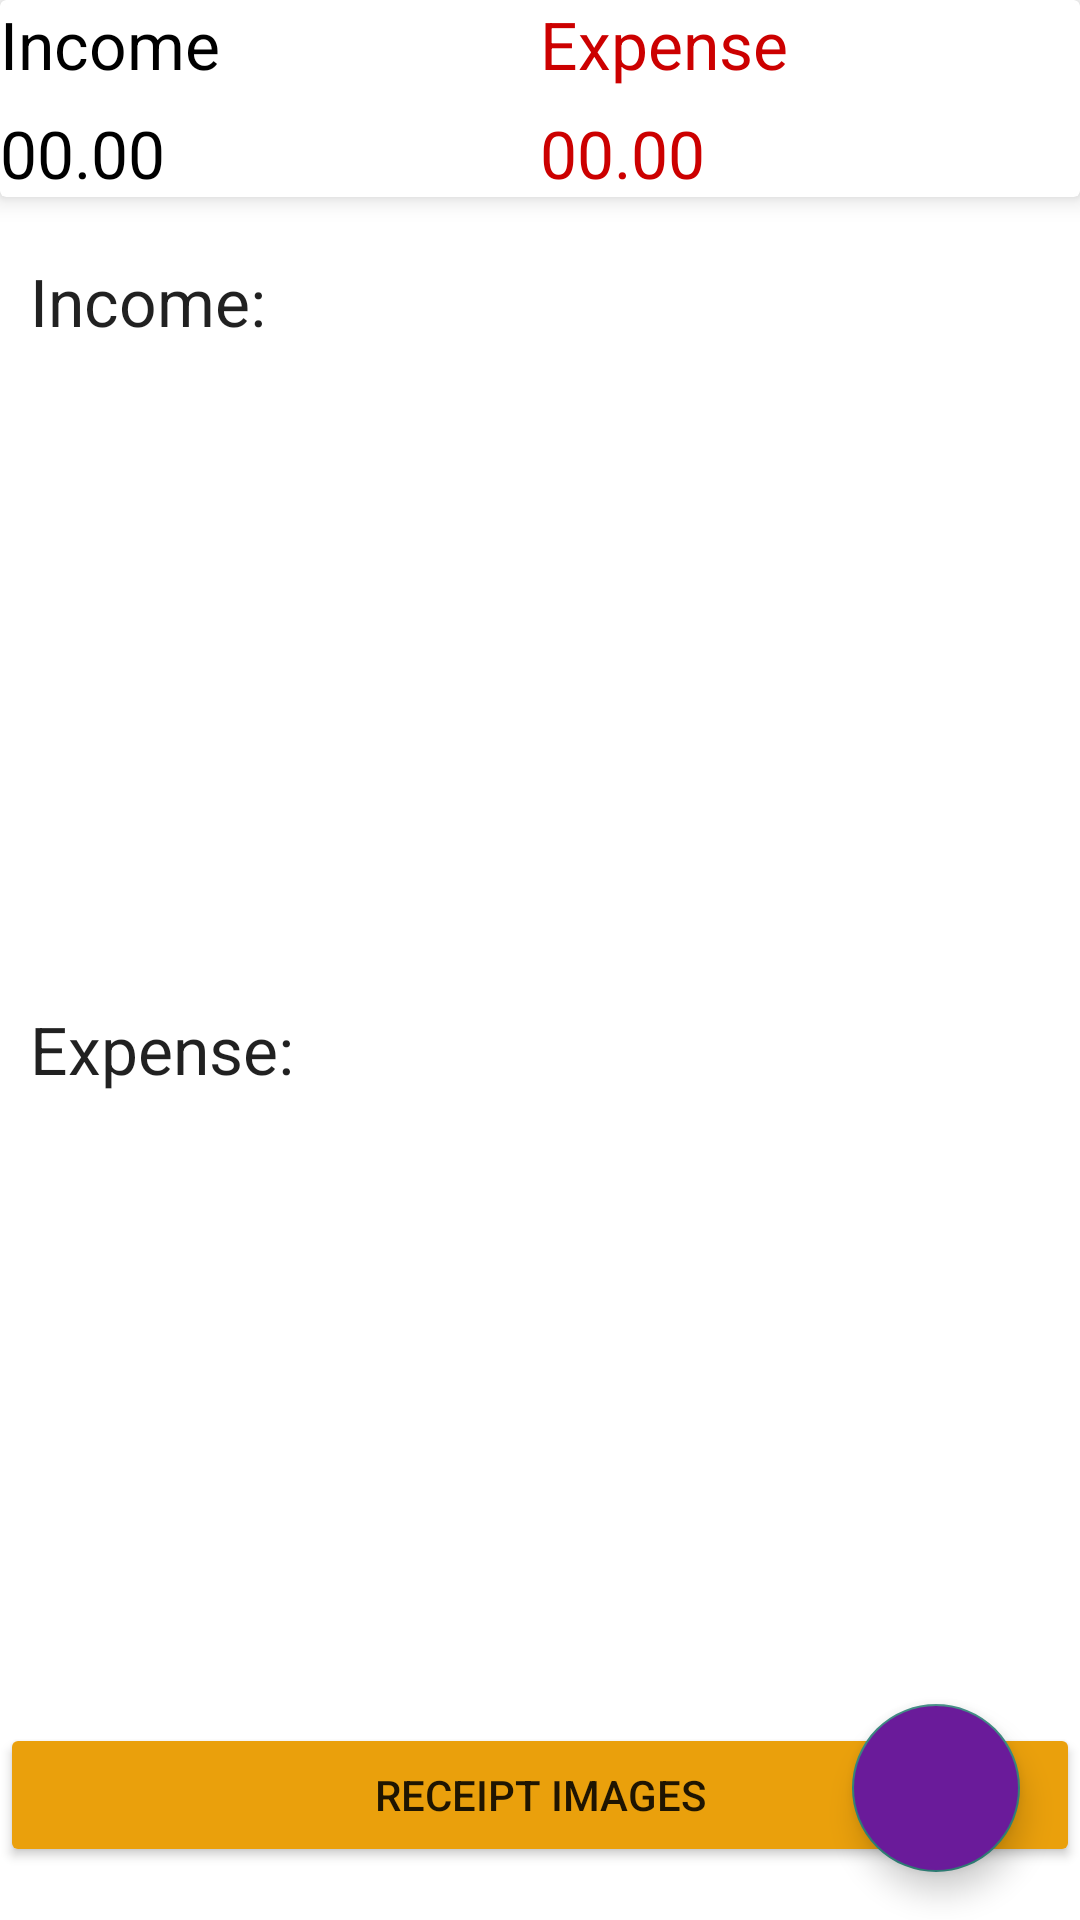

The Android layout XML behind this screen, and the referenced resources:
<!-- AndroidManifest.xml: application theme Theme.BudgetTrackerV2 -->
<!-- res/layout/fragment_dashboard.xml -->
<?xml version="1.0" encoding="utf-8"?>
<LinearLayout xmlns:android="http://schemas.android.com/apk/res/android"
    xmlns:tools="http://schemas.android.com/tools"
    android:layout_width="match_parent"
    android:layout_height="match_parent"
    xmlns:app="http://schemas.android.com/apk/res-auto"
    tools:context=".View.DashboardFragment"
    android:orientation="vertical">

    
    <androidx.cardview.widget.CardView
        android:layout_width="match_parent"
        android:layout_height="wrap_content"
        app:cardElevation="5dp"
        android:elevation="10dp">
        <LinearLayout
            android:layout_width="match_parent"
            android:orientation="vertical"
            android:layout_height="wrap_content">
            <LinearLayout
                android:layout_width="match_parent"
                android:layout_height="wrap_content"
                android:orientation="horizontal">
                <RelativeLayout
                    android:layout_width="0dp"
                    android:layout_weight="1"
                    android:layout_gravity="center"
                    android:layout_height="wrap_content">

                    <TextView
                        android:layout_width="wrap_content"
                        android:layout_height="wrap_content"
                        android:text="Income"
                        android:textAppearance="@style/TextAppearance.AppCompat.Large"
                        android:textColor="@android:color/black" />
                </RelativeLayout>
                <RelativeLayout
                    android:layout_width="0dp"
                    android:layout_weight="1"
                    android:layout_gravity="center"
                    android:layout_height="wrap_content">

                    <TextView
                        android:layout_width="wrap_content"
                        android:layout_height="wrap_content"
                        android:text="Expense"
                        android:textAppearance="@style/TextAppearance.AppCompat.Large"
                        android:textColor="@android:color/holo_red_dark" />
                </RelativeLayout>
            </LinearLayout>
            <LinearLayout
                android:layout_width="match_parent"
                android:layout_height="wrap_content"
                android:layout_marginTop="7dp"
                android:orientation="horizontal">
                <RelativeLayout
                    android:layout_width="0dp"
                    android:layout_weight="1"
                    android:layout_gravity="center"
                    android:layout_height="wrap_content">

                    <TextView
                        android:layout_width="wrap_content"
                        android:layout_height="wrap_content"
                        android:id="@+id/income_set_result"
                        android:text="00.00"
                        android:textAppearance="@style/TextAppearance.AppCompat.Large"
                        android:textColor="@android:color/black" />
                </RelativeLayout>
                <RelativeLayout
                    android:layout_width="0dp"
                    android:layout_weight="1"
                    android:layout_gravity="center"
                    android:layout_height="wrap_content">

                    <TextView
                        android:layout_width="wrap_content"
                        android:layout_height="wrap_content"
                        android:id="@+id/expense_set_result"
                        android:text="00.00"
                        android:textAppearance="@style/TextAppearance.AppCompat.Large"
                        android:textColor="@android:color/holo_red_dark" />
                </RelativeLayout>
            </LinearLayout>
        </LinearLayout>
    </androidx.cardview.widget.CardView>

    <androidx.coordinatorlayout.widget.CoordinatorLayout
        android:layout_width="match_parent"
        android:layout_height="match_parent">

        <ScrollView
            android:layout_width="match_parent"
            android:layout_height="wrap_content">

            <LinearLayout
                android:layout_width="match_parent"
                android:orientation="vertical"
                android:layout_marginTop="10dp"
                android:layout_height="wrap_content">

                <TextView
                    android:layout_width="match_parent"
                    android:text="Income:"
                    android:textAppearance="?android:textAppearanceLarge"
                    android:padding="10dp"
                    android:layout_height="wrap_content">

                </TextView>

                <androidx.recyclerview.widget.RecyclerView
                    android:layout_width="match_parent"
                    android:layout_height="200dp"
                    android:id="@+id/recycler_income">

                </androidx.recyclerview.widget.RecyclerView>

                <TextView
                    android:layout_width="match_parent"
                    android:text="Expense:"
                    android:textAppearance="?android:textAppearanceLarge"
                    android:padding="10dp"
                    android:layout_height="wrap_content">

                </TextView>


                <androidx.recyclerview.widget.RecyclerView
                    android:id="@+id/recycler_expense"
                    android:layout_width="match_parent"
                    android:layout_height="200dp"
                    >

                </androidx.recyclerview.widget.RecyclerView>



                <LinearLayout
                    android:layout_width="match_parent"
                    android:layout_height="wrap_content">

                    <Button
                        android:layout_width="match_parent"
                        android:layout_height="wrap_content"
                        android:text="Receipt Images"
                        android:id="@+id/reciept_Button"
                        android:backgroundTint="@color/nav_header"
                        android:layout_gravity="center">

                    </Button>
                </LinearLayout>

            </LinearLayout>


        </ScrollView>







        <LinearLayout
            android:layout_width="wrap_content"
            android:layout_height="wrap_content"
            android:layout_gravity="bottom|end"
            android:layout_marginBottom="100dp"
            android:layout_marginRight="15dp">

            <TextView
                android:id="@+id/expense_ft_text"
                android:layout_width="wrap_content"
                android:layout_height="wrap_content"
                android:layout_gravity="center"
                android:layout_marginRight="5dp"
                android:background="@color/nav_header"
                android:padding="5dp"
                android:text="Expense"
                android:textAppearance="@style/TextAppearance.AppCompat.Small"
                android:textColor="@android:color/white"
                android:visibility="invisible" />

            <com.google.android.material.floatingactionbutton.FloatingActionButton
                android:id="@+id/expense_Ft_btn"
                android:layout_width="wrap_content"
                android:layout_height="wrap_content"
                android:layout_gravity="bottom|end"
                android:backgroundTint="#07bca4"
                android:elevation="6dp"
                android:src="@drawable/expense"
                android:visibility="invisible"
                app:fabSize="mini"
                app:pressedTranslationZ="12dp" />
        </LinearLayout>

        <LinearLayout
            android:layout_width="wrap_content"
            android:layout_height="wrap_content"
            android:layout_gravity="bottom|end"
            android:layout_marginRight="15dp"
            android:layout_marginBottom="200dp">

            <TextView
                android:id="@+id/income_ft_text"
                android:layout_width="wrap_content"
                android:layout_height="wrap_content"
                android:layout_gravity="center"
                android:layout_marginRight="5dp"
                android:background="@color/nav_header"
                android:padding="5dp"
                android:text="Income"
                android:textAppearance="@style/TextAppearance.AppCompat.Small"
                android:textColor="@android:color/white"
                android:visibility="invisible" />

            <com.google.android.material.floatingactionbutton.FloatingActionButton
                android:id="@+id/income_Ft_btn"
                android:layout_width="wrap_content"
                android:layout_height="wrap_content"
                android:layout_gravity="bottom|end"
                android:backgroundTint="#1ce10a"
                android:elevation="6dp"
                android:src="@drawable/income"
                android:visibility="invisible"
                app:fabSize="mini"
                app:pressedTranslationZ="12dp" />
        </LinearLayout>

        <com.google.android.material.floatingactionbutton.FloatingActionButton
            android:id="@+id/fb_main_plus_btn"
            android:layout_width="wrap_content"
            android:layout_height="wrap_content"
            android:layout_gravity="bottom|end"
            android:layout_marginRight="20dp"
            android:layout_marginBottom="16dp"
            android:backgroundTint="#6A1B9A"
            android:src="@drawable/income"
            app:fabSize="normal"
            tools:ignore="SpeakableTextPresentCheck" />

    </androidx.coordinatorlayout.widget.CoordinatorLayout>
</LinearLayout>
<!-- resources referenced by this layout -->
<resources>
  <color name="nav_header">#FFEAA00C</color>
  <style name="Theme.BudgetTrackerV2" parent="Theme.MaterialComponents.DayNight.DarkActionBar">
          
          <item name="colorPrimary">@color/purple_500</item>
          <item name="colorPrimaryVariant">@color/purple_700</item>
          <item name="colorOnPrimary">@color/white</item>
          
          <item name="colorSecondary">@color/teal_200</item>
          <item name="colorSecondaryVariant">@color/teal_700</item>
          <item name="colorOnSecondary">@color/black</item>
          
          <item name="android:statusBarColor">?attr/colorPrimaryVariant</item>
          
          <item name="windowActionBar">false</item>
          <item name="windowNoTitle">true</item>
      </style>
  <color name="purple_500">#FF6200EE</color>
  <color name="purple_700">#FF3700B3</color>
  <color name="white">#FFFFFFFF</color>
  <color name="teal_200">#308179</color>
  <color name="teal_700">#278895</color>
  <color name="black">#FF000000</color>
</resources>
